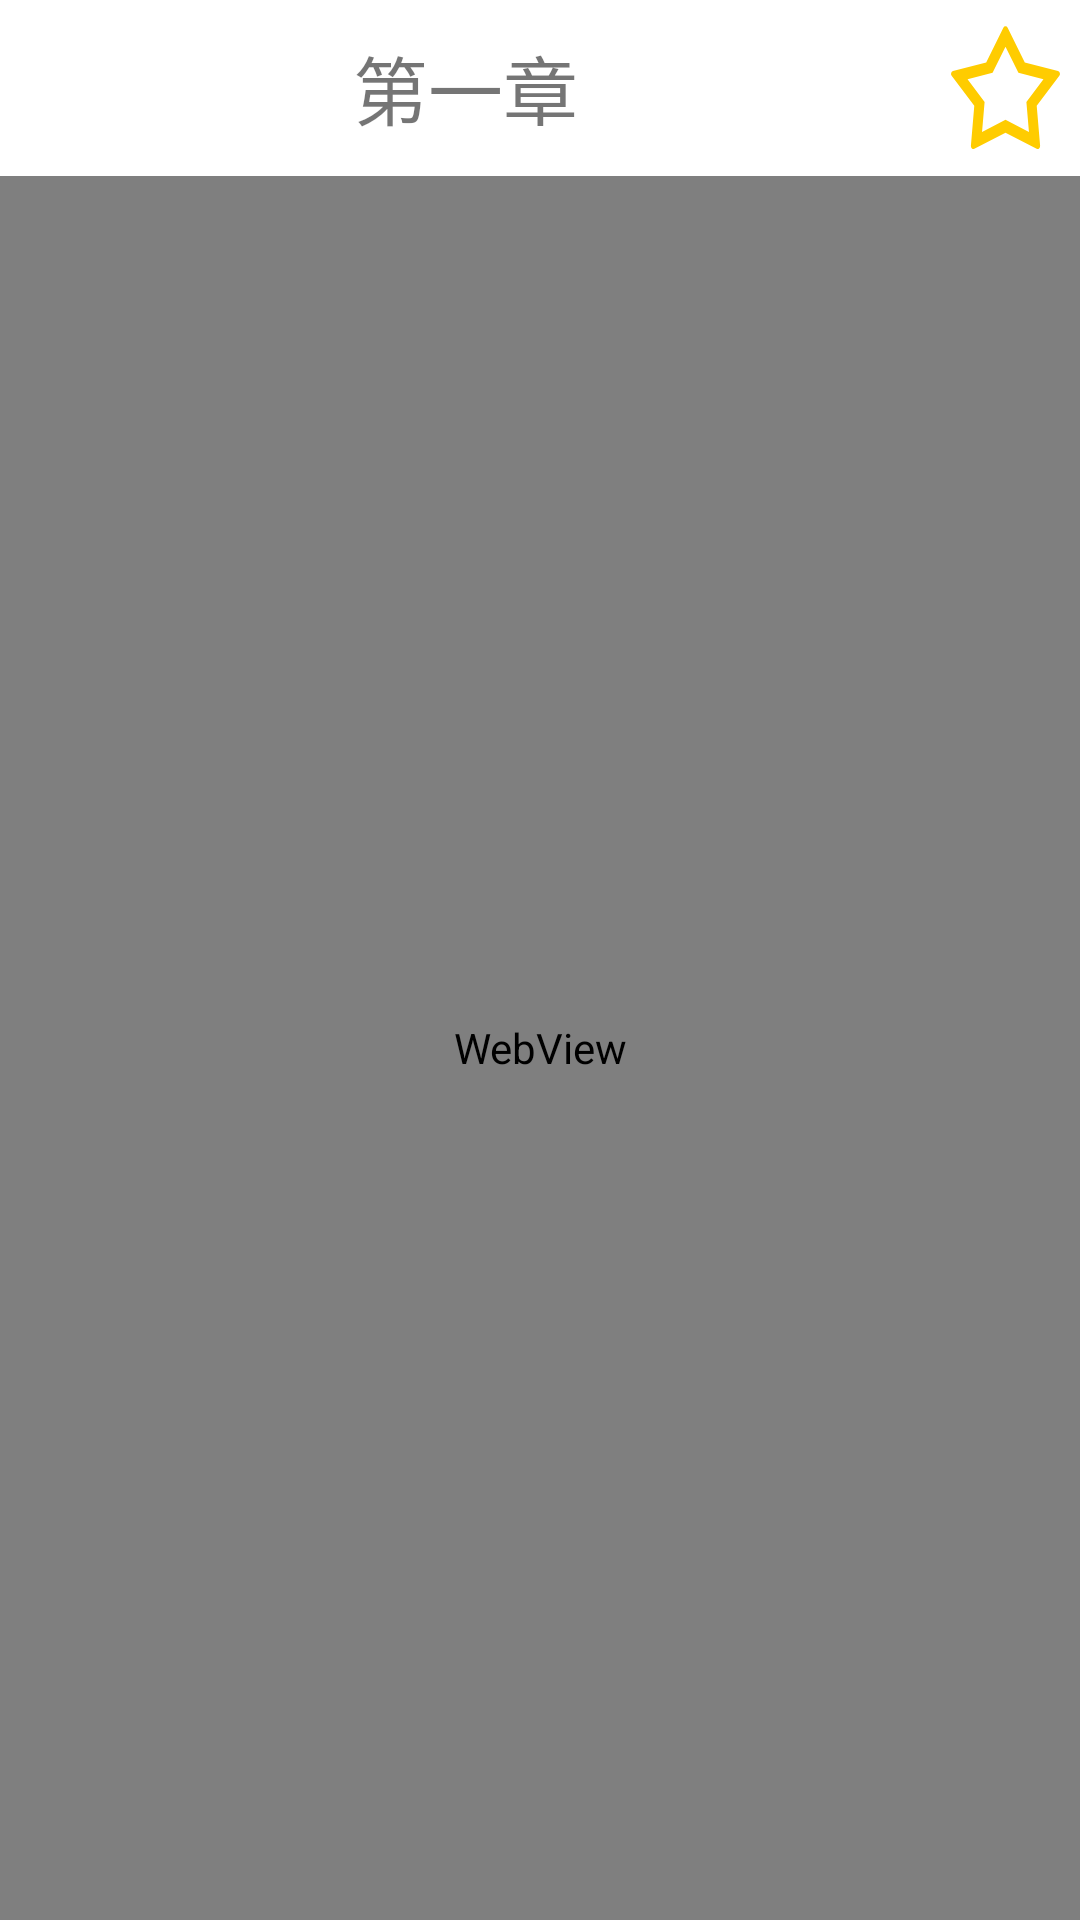

This screen was rendered from an Android layout file. Write that file and the resources it references.
<!-- AndroidManifest.xml: application theme AppTheme -->
<!-- res/layout/fragment_webview.xml -->
<?xml version="1.0" encoding="utf-8"?>
<LinearLayout
    xmlns:app="http://schemas.android.com/apk/res-auto"
    android:id="@+id/fragment_webview"
    xmlns:android="http://schemas.android.com/apk/res/android"
    android:layout_width="match_parent"
    android:layout_height="match_parent"
    android:orientation="vertical">

    <LinearLayout
        android:layout_width="match_parent"
        android:layout_height="wrap_content"
        android:background="@mipmap/white_background"
        android:layout_weight="1">

        <TextView
            android:id="@+id/fragment_chapter"
            android:layout_width="wrap_content"
            android:layout_height="match_parent"
            android:layout_weight="8"
            android:text="第一章"
            android:textSize="25sp"
            android:gravity="center"/>

        <ImageView
            android:id="@+id/fragment_collection"
            android:layout_width="wrap_content"
            android:layout_height="match_parent"
            android:layout_weight="1"
            android:background="@drawable/ic_no_collection"/>
    </LinearLayout>

    <WebView
        android:id="@+id/webview"
        android:layout_width="match_parent"
        android:layout_height="wrap_content"
        android:layout_weight="25"/>

</LinearLayout>
<!-- resources referenced by this layout -->
<resources>
  <!-- drawable ic_no_collection (drawable) -->
  <vector android:height="20dp" android:viewportHeight="1024"
      android:viewportWidth="1024" android:width="20dp" xmlns:android="http://schemas.android.com/apk/res/android">
      <path android:fillColor="#FFCC00" android:pathData="M512,697.14l161.18,70.83 -17.54,-175.17 117.15,-131.41 -172.03,-37.41L512,271.94l-88.75,152.03 -172.03,37.44 117.15,131.41 -17.54,175.14L512,697.14zM512,771.72l-214.02,94.04a17.07,17.07 0,0 1,-23.83 -17.34l23.31,-232.58 -155.58,-174.46a17.07,17.07 0,0 1,9.11 -28.02l228.39,-49.73 117.86,-201.83a17.07,17.07 0,0 1,29.49 0l117.86,201.83 228.35,49.73a17.07,17.07 0,0 1,9.15 28.02l-155.58,174.46 23.31,232.58a17.07,17.07 0,0 1,-23.86 17.34L512,771.72z"/>
  </vector>
  <!-- mipmap white_background: png bitmap (mipmap-hdpi, 158 bytes) -->
  <style name="AppTheme" parent="Theme.AppCompat.Light.DarkActionBar">
          
          <item name="colorPrimary">@color/colorPrimary</item>
          <item name="colorPrimaryDark">@color/colorPrimaryDark</item>
          <item name="colorAccent">@color/colorAccent</item>
      </style>
  <!-- not gathered from this repository: default colours our renderer supplied (Android Studio template values) -->
  <color name="colorPrimary">#FF6200EE</color>
  <color name="colorPrimaryDark">#FF3700B3</color>
  <color name="colorAccent">#FF03DAC5</color>
</resources>
